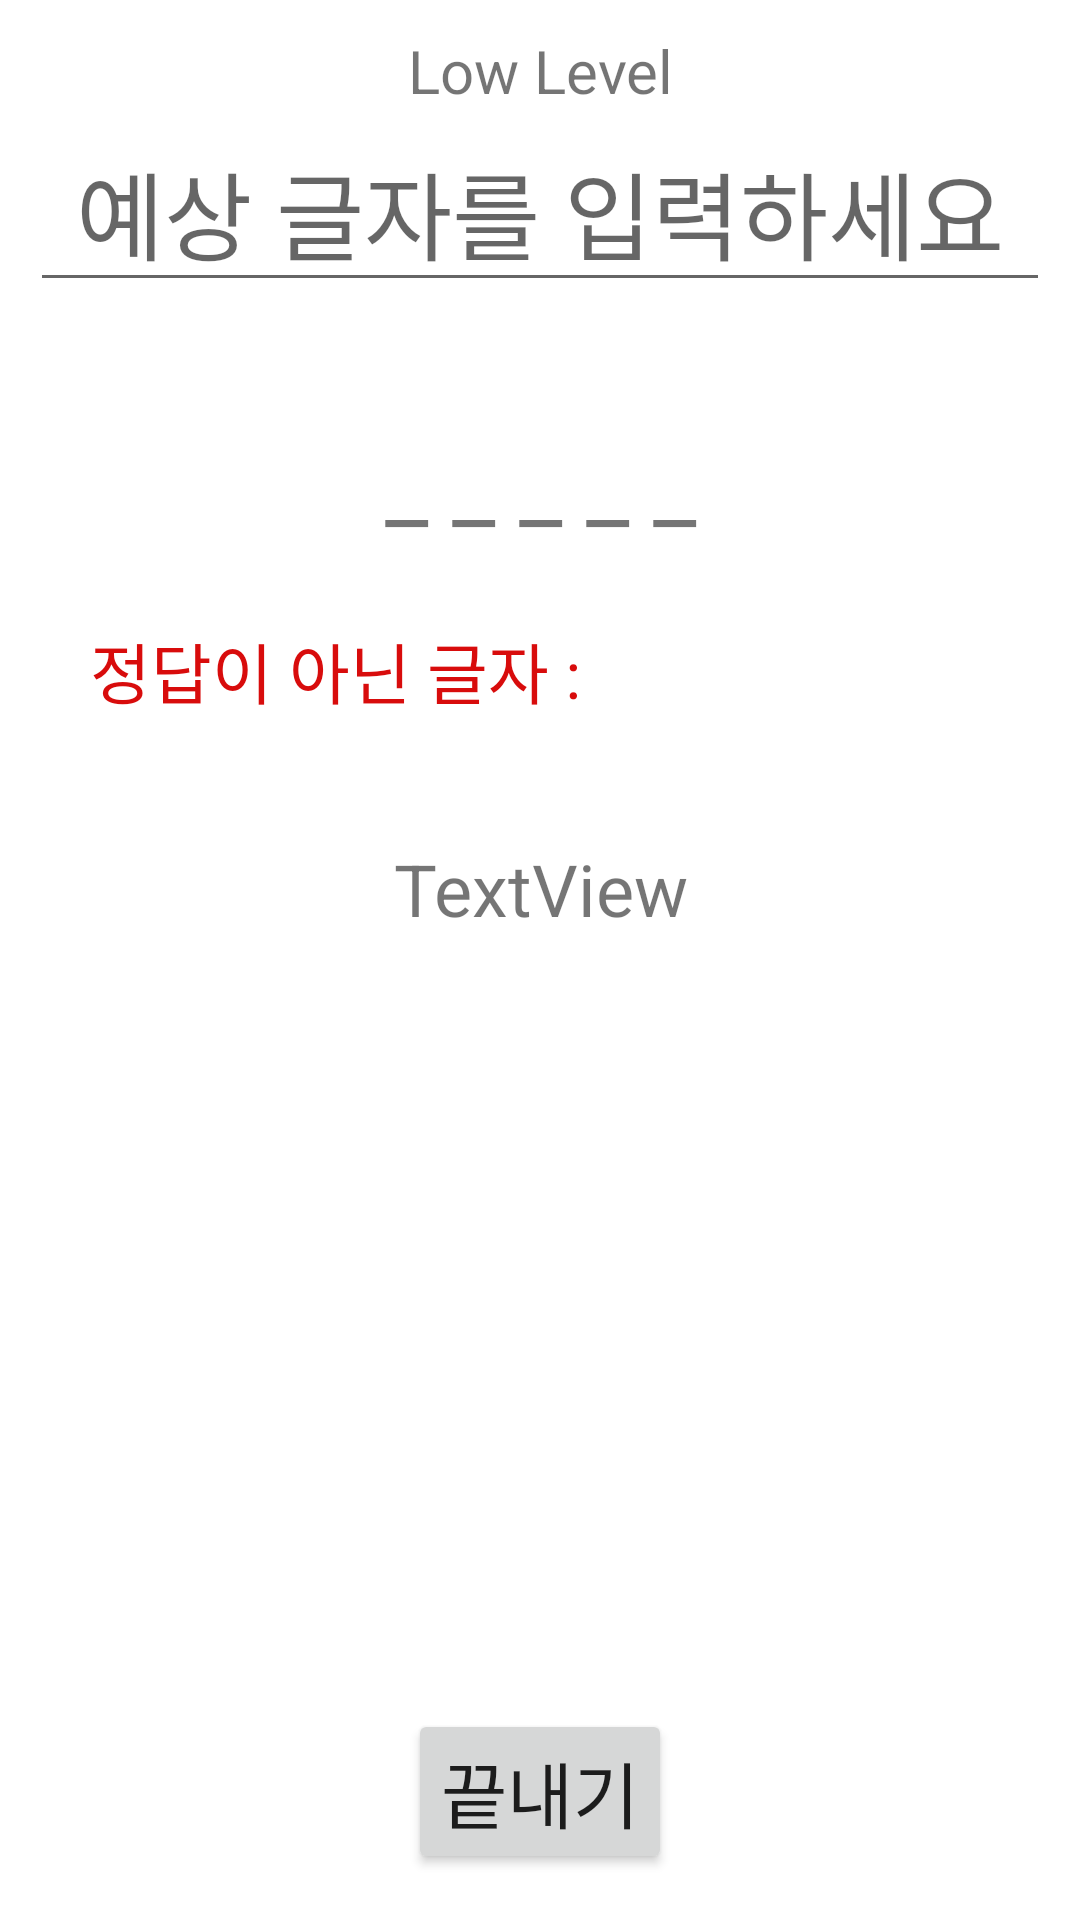

This screen was rendered from an Android layout file. Write that file and the resources it references.
<!-- AndroidManifest.xml: application theme Theme.Teamproject_hangman -->
<!-- res/layout/activity_low_level.xml -->
<?xml version="1.0" encoding="utf-8"?>
<LinearLayout xmlns:android="http://schemas.android.com/apk/res/android"
    xmlns:app="http://schemas.android.com/apk/res-auto"
    xmlns:tools="http://schemas.android.com/tools"
    android:layout_width="match_parent"
    android:layout_height="match_parent"
    android:orientation="vertical"
    android:padding="10dp"
    tools:context=".LowLevelActivity">

    <LinearLayout
        android:layout_width="match_parent"
        android:layout_height="0dp"
        android:layout_weight="0.3"
        android:orientation="vertical">

        <TextView
            android:id="@+id/textView3"
            android:layout_width="match_parent"
            android:layout_height="wrap_content"
            android:gravity="center"
            android:text="Low Level"
            android:textSize="20sp" />

        <EditText
            android:id="@+id/setText"
            android:layout_width="match_parent"
            android:layout_height="wrap_content"
            android:ems="10"
            android:gravity="center_horizontal"
            android:hint="예상 글자를 입력하세요"
            android:inputType="textPersonName"
            android:maxLength="1"
            android:textSize="32sp" />
    </LinearLayout>

    <LinearLayout
        android:layout_width="match_parent"
        android:layout_height="0dp"
        android:layout_weight="0.4"
        android:orientation="vertical"
        android:padding="10dp">

        <TextView
            android:id="@+id/hiddenText"
            android:layout_width="match_parent"
            android:layout_height="wrap_content"
            android:layout_weight="1"
            android:gravity="center_horizontal"
            android:padding="10dp"
            android:text="_ _ _ _ _"
            android:textSize="32sp" />

        <TextView
            android:id="@+id/failText"
            android:layout_width="match_parent"
            android:layout_height="wrap_content"
            android:layout_weight="1"
            android:gravity="left"
            android:padding="10dp"
            android:text="정답이 아닌 글자 : "
            android:textColor="#D80C0C"
            android:textSize="22sp" />
    </LinearLayout>

    <LinearLayout
        android:layout_width="match_parent"
        android:layout_height="0dp"
        android:layout_weight="1"
        android:orientation="vertical"
        android:padding="5dp">

        <TextView
            android:id="@+id/lifeText"
            android:layout_width="match_parent"
            android:layout_height="wrap_content"
            android:gravity="center"
            android:padding="10dp"
            android:text="TextView"
            android:textSize="24sp"
            tools:text="life : 4" />

        <ImageView
            android:id="@+id/imageView2"
            android:layout_width="match_parent"
            android:layout_height="0dp"
            android:layout_weight="3"
            android:padding="10dp"
            tools:srcCompat="@tools:sample/avatars" />

        <Button
            android:id="@+id/backBtn"
            android:layout_width="wrap_content"
            android:layout_height="wrap_content"
            android:layout_gravity="center"
            android:padding="10dp"
            android:text="끝내기"
            android:textSize="24sp" />
    </LinearLayout>
</LinearLayout>
<!-- resources referenced by this layout -->
<resources>
  <style name="Theme.Teamproject_hangman" parent="Theme.MaterialComponents.DayNight.DarkActionBar">
          
          <item name="colorPrimary">@color/purple_500</item>
          <item name="colorPrimaryVariant">@color/purple_700</item>
          <item name="colorOnPrimary">@color/white</item>
          
          <item name="colorSecondary">@color/teal_200</item>
          <item name="colorSecondaryVariant">@color/teal_700</item>
          <item name="colorOnSecondary">@color/black</item>
          
          <item name="android:statusBarColor">?attr/colorPrimaryVariant</item>
          
      </style>
  <!-- not gathered from this repository: default colours our renderer supplied (Android Studio template values) -->
  <color name="purple_500">#FF6200EE</color>
  <color name="purple_700">#FF3700B3</color>
  <color name="teal_200">#FF03DAC5</color>
  <color name="teal_700">#FF018786</color>
  <color name="black">#FF000000</color>
  <color name="white">#FFFFFFFF</color>
</resources>
